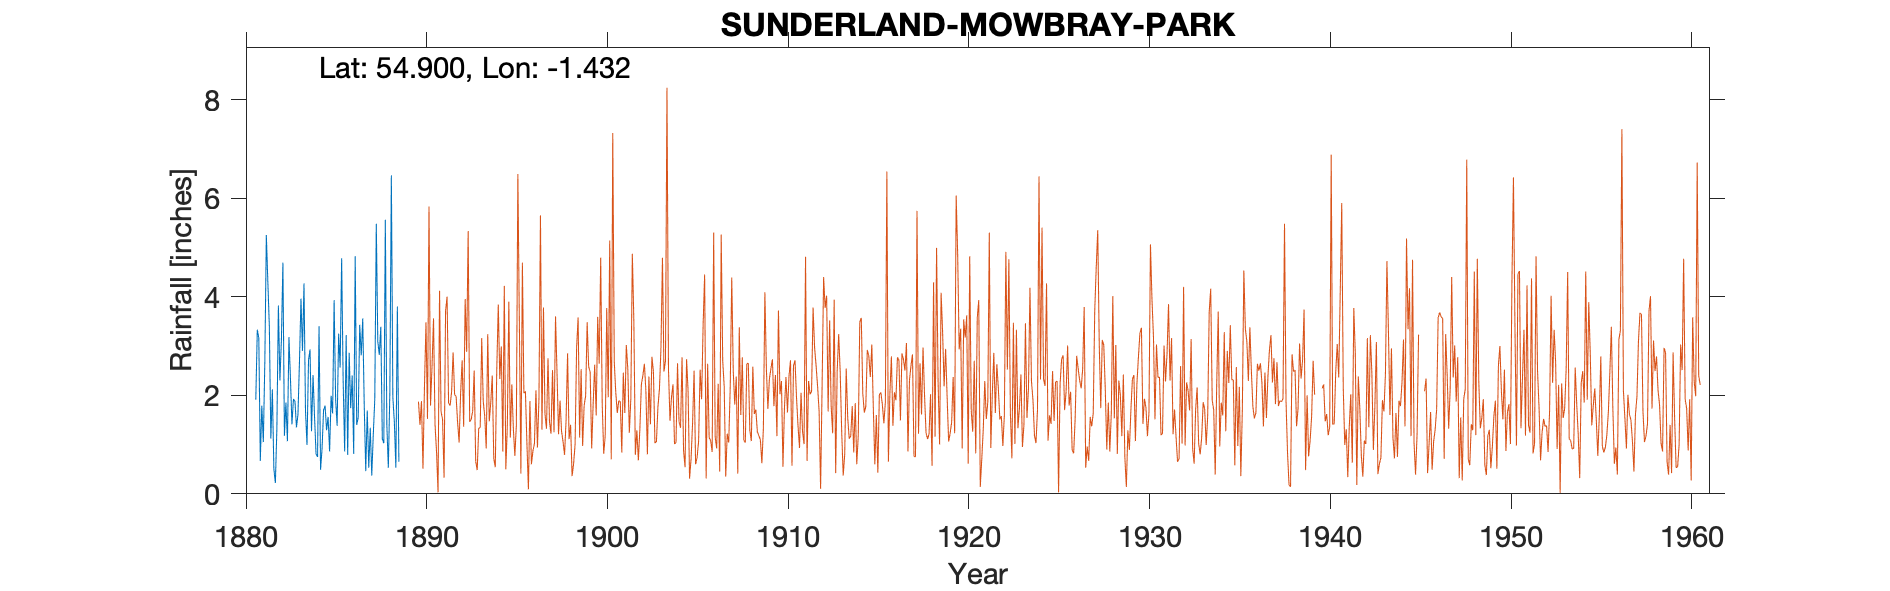

The file beside this chart, header and first rows:
SUNDERLAND (FEVER HOSPITAL), , , , , , , , , , 
Grid ref, NZ365562, Long, -1.432, Lat, 54.9, Elevation, 105, ft, , 
Station no, 3550, , , , , , , , , 
, 1880, 1881, 1882, 1883, 1884, 1885, 1886, 1887, 1888, 1889
January, , 1.91, 0.5, 1.41, 2.93, 1.56, 3.22, 1.79, 1.12, 
February, , 3.33, 0.22, 1.92, 1.27, 0.86, 0.79, 0.46, 1.03, 
March, , 3.16, 1.33, 1.88, 2.41, 1.99, 2.86, 1.69, 5.56, 
April, , 0.67, 3.82, 1.35, 1.57, 1.63, 1.74, 0.53, 1.4, 
May, , 1.79, 2.3, 1.61, 0.81, 3.93, 2.4, 1.34, 0.53, 
June, , 1.05, 3.11, 2.69, 0.75, 1.92, 0.81, 0.37, 2.05, 
July, , 2.67, 4.69, 3.96, 3.4, 1.38, 4.82, 1.2, 6.46, 
August, , 5.25, 1.18, 2.9, 0.49, 3.25, 1.4, 1.92, 1.96, 
September, , 4.3, 1.85, 4.27, 0.92, 2.56, 1.55, 5.48, 1.45, 
October, , 3.39, 1.07, 1.68, 1.7, 4.78, 3.43, 3.09, 0.53, 
November, , 1.12, 3.18, 0.99, 1.79, 2.29, 2.81, 2.82, 3.8, 
December, , 2.12, 2.35, 2.71, 1.29, 0.86, 3.56, 3.39, 0.65, 
Total, , 30.76, 25.6, 27.37, 19.33, 27.01, 29.39, 24.08, 26.54, 
